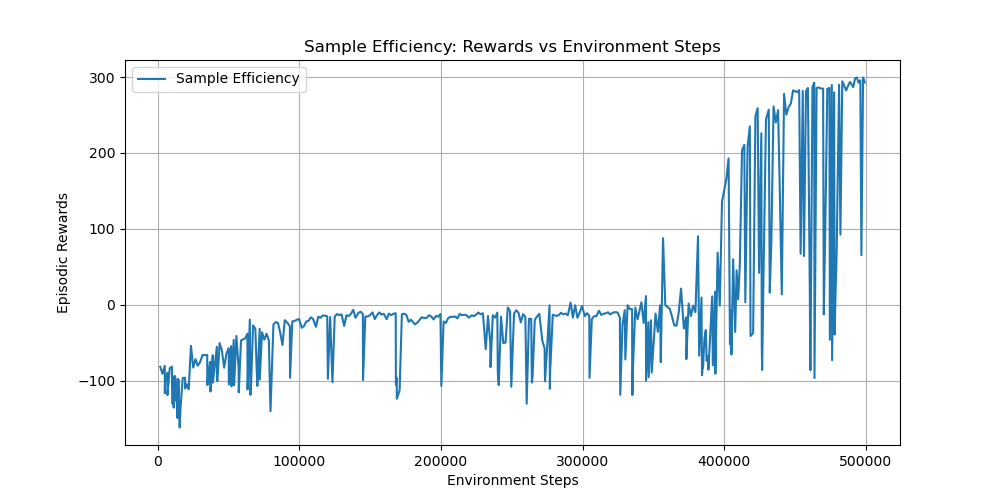

Source data for this figure (header and first rows):
timesteps, rewards
1.600000000000000000e+03, -8.185567000000000348e+01
3.200000000000000000e+03, -9.095016300000000342e+01
4.800000000000000000e+03, -8.060006500000000074e+01
4.876000000000000000e+03, -1.166643909999999948e+02
4.962000000000000000e+03, -1.028451730000000026e+02
5.047000000000000000e+03, -1.016145159999999947e+02
6.647000000000000000e+03, -8.985736099999999738e+01
6.717000000000000000e+03, -1.191231530000000021e+02
8.317000000000000000e+03, -8.363506900000000144e+01
9.917000000000000000e+03, -8.178155099999999322e+01
9.980000000000000000e+03, -1.021907350000000037e+02
1.025500000000000000e+04, -1.058989890000000003e+02
1.035600000000000000e+04, -1.305186809999999866e+02
1.040500000000000000e+04, -1.013660200000000060e+02
1.046300000000000000e+04, -1.083110599999999977e+02
1.061300000000000000e+04, -1.103594640000000027e+02
1.066800000000000000e+04, -1.016578420000000023e+02
1.073000000000000000e+04, -1.047869630000000001e+02
1.094600000000000000e+04, -1.155200179999999932e+02
1.112600000000000000e+04, -1.356775930000000017e+02
1.118900000000000000e+04, -1.032262649999999979e+02
1.129200000000000000e+04, -1.251463389999999976e+02
1.140400000000000000e+04, -9.958083399999999585e+01
1.148800000000000000e+04, -9.448328300000000013e+01
1.170300000000000000e+04, -9.404047400000000323e+01
1.180300000000000000e+04, -1.046381700000000023e+02
1.186200000000000000e+04, -1.044732589999999988e+02
1.192100000000000000e+04, -1.131745520000000056e+02
1.204600000000000000e+04, -1.056067809999999980e+02
1.212600000000000000e+04, -9.464934599999999421e+01
1.227500000000000000e+04, -1.023345979999999997e+02
1.232000000000000000e+04, -1.175464489999999955e+02
1.236400000000000000e+04, -1.125906729999999953e+02
1.246600000000000000e+04, -1.101738600000000048e+02
1.251200000000000000e+04, -1.263531430000000029e+02
1.265800000000000000e+04, -1.166003489999999942e+02
1.290500000000000000e+04, -1.241659949999999952e+02
1.300600000000000000e+04, -1.128812790000000064e+02
1.311600000000000000e+04, -1.068076460000000054e+02
1.317900000000000000e+04, -1.069407719999999955e+02
1.324100000000000000e+04, -1.213160490000000067e+02
1.377000000000000000e+04, -1.493840820000000065e+02
1.385100000000000000e+04, -1.156038209999999964e+02
1.394500000000000000e+04, -1.136979529999999983e+02
1.401200000000000000e+04, -9.814997099999999364e+01
1.413100000000000000e+04, -1.082035190000000000e+02
1.419100000000000000e+04, -1.134659110000000055e+02
1.424200000000000000e+04, -1.208285029999999978e+02
1.435000000000000000e+04, -1.076354989999999958e+02
1.443700000000000000e+04, -9.864387800000000084e+01
1.533900000000000000e+04, -1.618854770000000087e+02
1.574600000000000000e+04, -1.457213849999999979e+02
1.589600000000000000e+04, -1.371307869999999980e+02
1.749600000000000000e+04, -9.674276799999999810e+01
1.909600000000000000e+04, -9.626754900000000248e+01
1.918800000000000000e+04, -1.070928499999999985e+02
1.924400000000000000e+04, -1.105538700000000034e+02
1.936900000000000000e+04, -1.094741779999999949e+02
1.949800000000000000e+04, -1.059235330000000062e+02
1.960100000000000000e+04, -1.052162079999999946e+02
... 381 more rows
